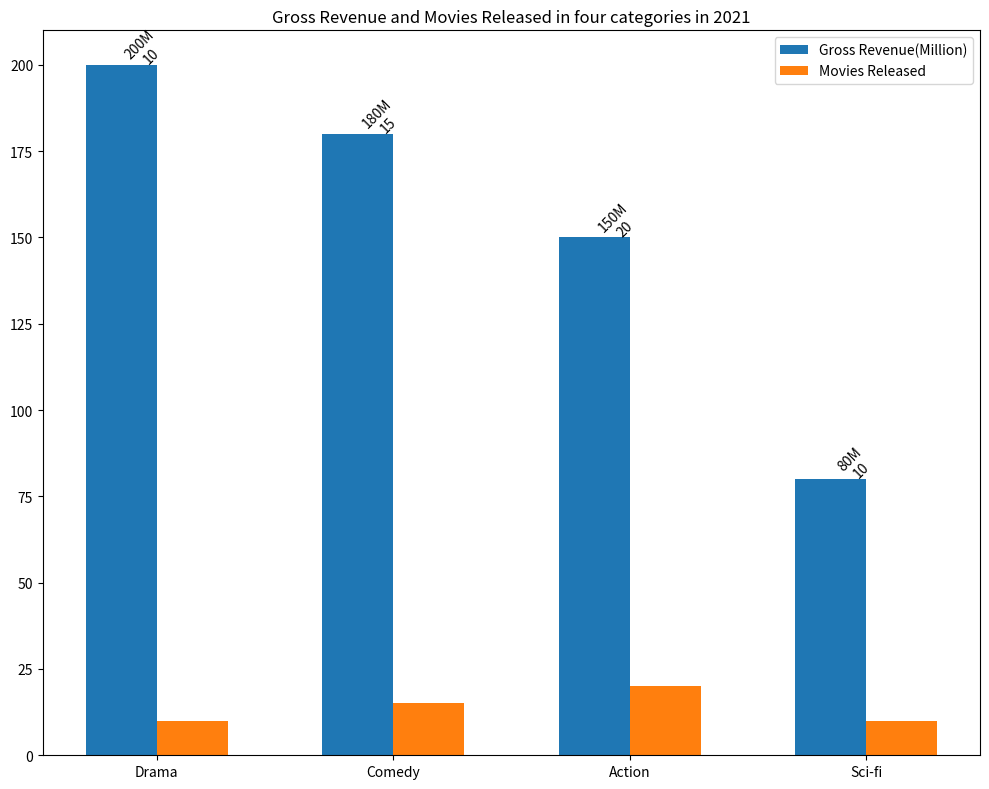

This figure's Python source: (Note: this script raises an exception after producing the figure.)

import matplotlib.pyplot as plt
import numpy as np

# Setting the category and data
category = ['Drama', 'Comedy', 'Action', 'Sci-fi']
gross_revenue = [200, 180, 150, 80]
movies_released = [10, 15, 20, 10]

# Create the figure and plot the data
fig = plt.figure(figsize=(10, 8))
ax = fig.add_subplot(111)
width = 0.3
ax.bar(np.arange(len(category)) - width/2, gross_revenue, width=width, label='Gross Revenue(Million)')
ax.bar(np.arange(len(category)) + width/2, movies_released, width=width, label='Movies Released')
ax.set_title('Gross Revenue and Movies Released in four categories in 2021')
ax.set_xticks(np.arange(len(category)))
ax.set_xticklabels(category)
ax.legend()

# Adding the value labels for every variables
for x, y_1, y_2 in zip(np.arange(len(category)), gross_revenue, movies_released):
    ax.annotate('{}M\n{}'.format(y_1, y_2), xy=(x, max(y_1, y_2)), xytext=(0, 3),  # 3 points vertical offset
                textcoords="offset points",
                ha='center', va='bottom', rotation=45, wrap=True)

# Adjusting the figure for better display
plt.tight_layout()

# Save the figure
plt.savefig('Bar Chart/png/301.png')

# Clear the current image state
plt.clf()
